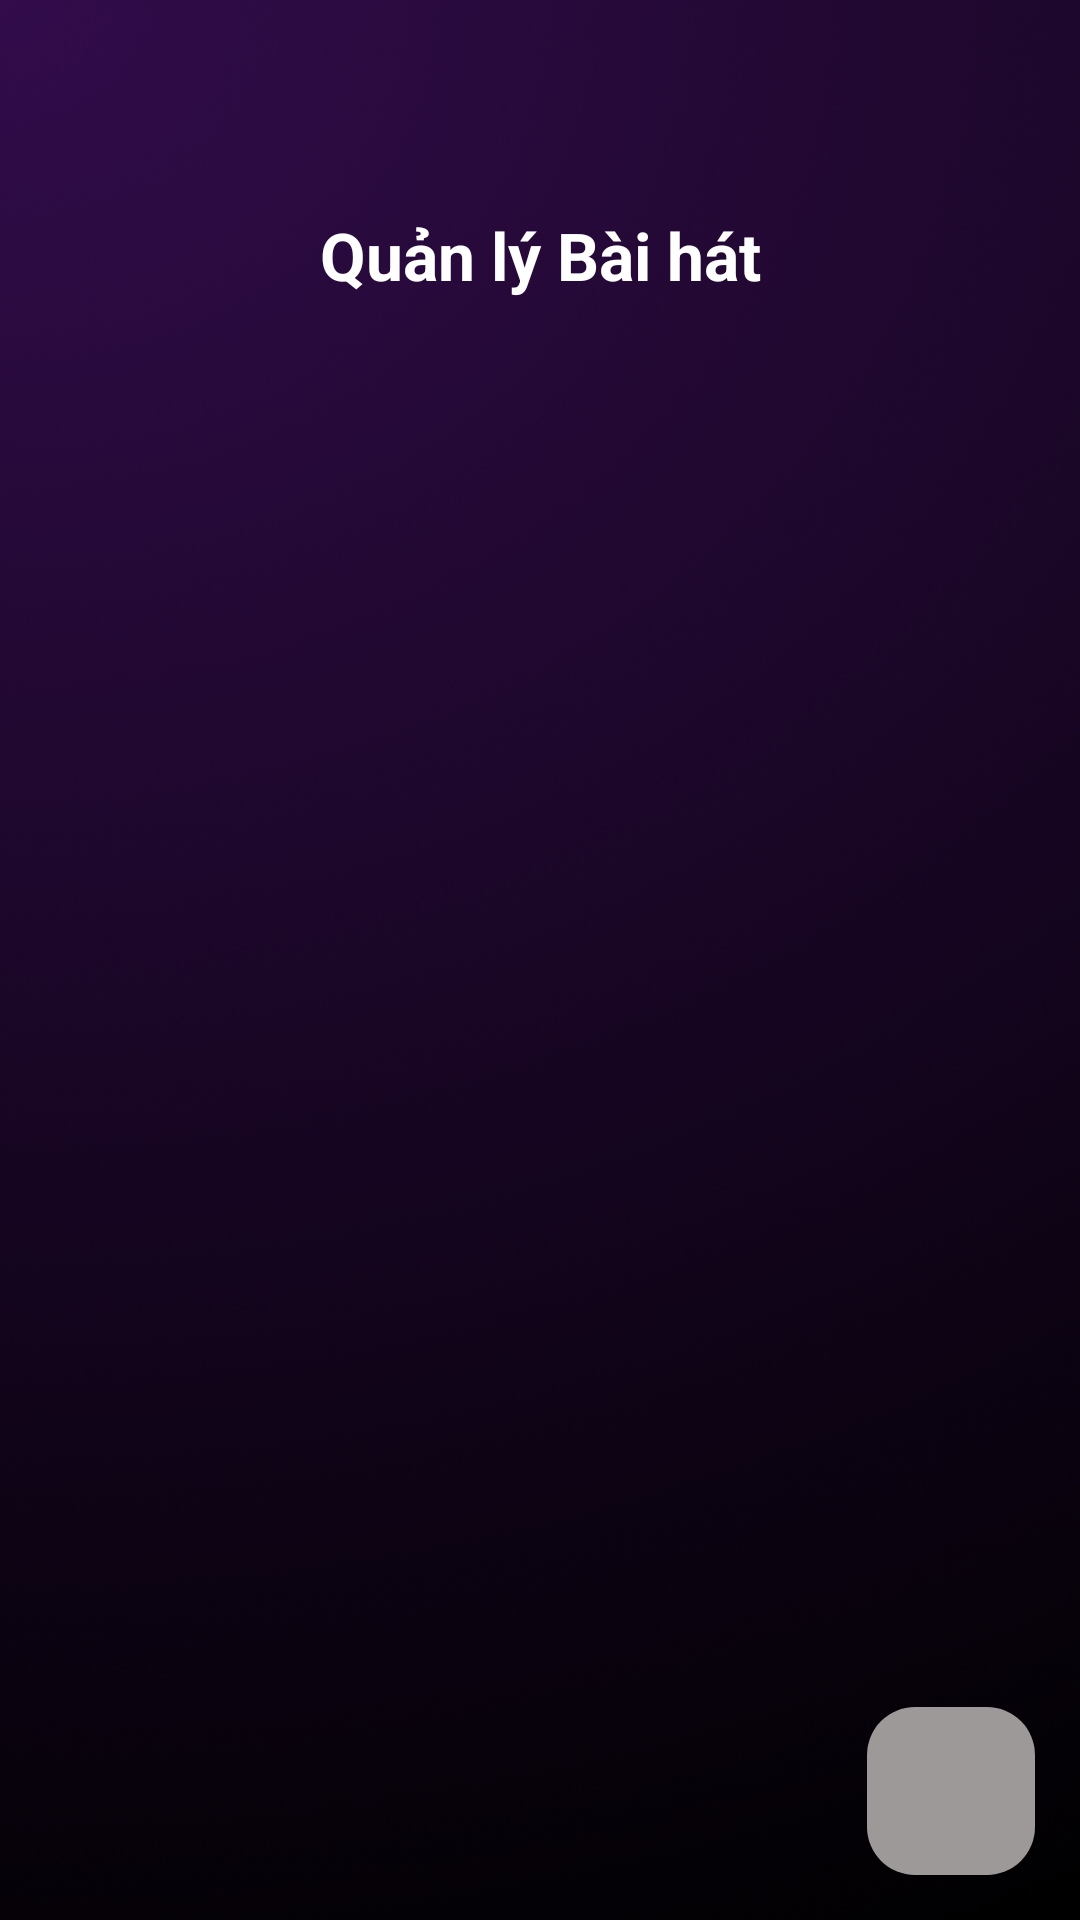

This screen was rendered from an Android layout file. Write that file and the resources it references.
<!-- AndroidManifest.xml: application theme Theme.BaiCuoiKy_Nhom13 -->
<!-- res/layout/activity_ql_bai_hat.xml -->
<?xml version="1.0" encoding="utf-8"?>
<androidx.constraintlayout.widget.ConstraintLayout xmlns:android="http://schemas.android.com/apk/res/android"
    xmlns:app="http://schemas.android.com/apk/res-auto"
    xmlns:tools="http://schemas.android.com/tools"
    android:id="@+id/main"
    android:layout_width="match_parent"
    android:layout_height="match_parent"
    android:background="@drawable/backapp"
    tools:context=".Activity.QL_BaiHatActivity">

    
    <com.google.android.material.floatingactionbutton.FloatingActionButton
        android:id="@+id/fabThemBaiHat"
        android:layout_width="wrap_content"
        android:layout_height="wrap_content"
        android:layout_margin="15dp"
        android:backgroundTint="#9D9999"
        android:clickable="true"
        android:contentDescription="Thêm bài hát"
        android:src="@drawable/baseline_add_24"
        app:layout_constraintBottom_toBottomOf="parent"
        app:layout_constraintEnd_toEndOf="parent" />

    <LinearLayout
        android:layout_width="match_parent"
        android:layout_height="match_parent"
        android:orientation="vertical"
        android:padding="20dp">

        
        <ImageView
            android:id="@+id/imgQuayLai"
            android:layout_width="40dp"
            android:layout_height="40dp"
            android:src="@drawable/baseline_arrow_back_ios_24" />

        
        <TextView
            android:layout_width="match_parent"
            android:layout_height="50dp"
            android:gravity="center_vertical"
            android:text="Quản lý Bài hát"
            android:textAlignment="center"
            android:textColor="#ffffff"
            android:textSize="22sp"
            android:textStyle="bold" />

        
        <ListView
            android:id="@+id/lvQlBaiHat"
            android:layout_width="match_parent"
            android:layout_height="match_parent"
            android:layout_marginTop="10dp"
            android:divider="@android:color/transparent"
            android:dividerHeight="10dp" />

    </LinearLayout>
</androidx.constraintlayout.widget.ConstraintLayout>
<!-- resources referenced by this layout -->
<resources>
  <!-- drawable backapp: png bitmap (drawable, 67635 bytes) -->
  <style name="Theme.BaiCuoiKy_Nhom13" parent="Base.Theme.BaiCuoiKy_Nhom13" />
  <style name="Base.Theme.BaiCuoiKy_Nhom13" parent="Theme.Material3.DayNight.NoActionBar">
          
          
      </style>
</resources>
